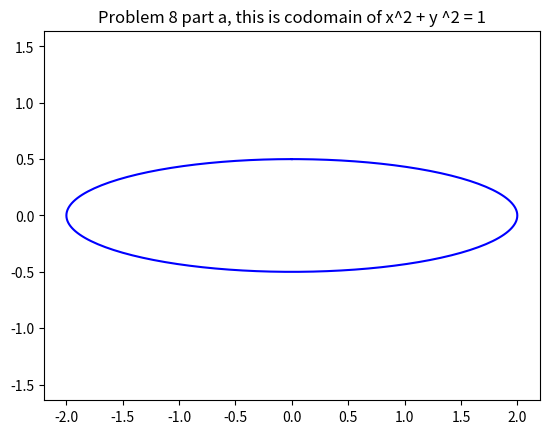
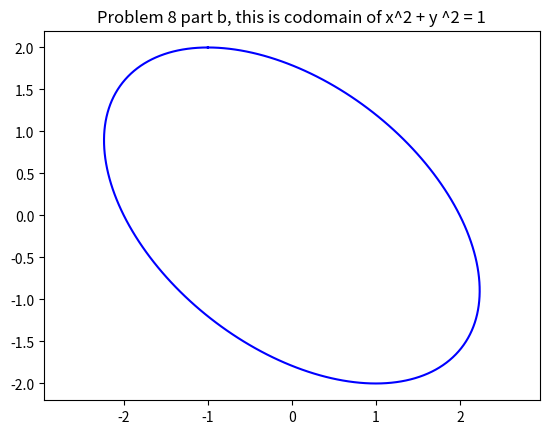
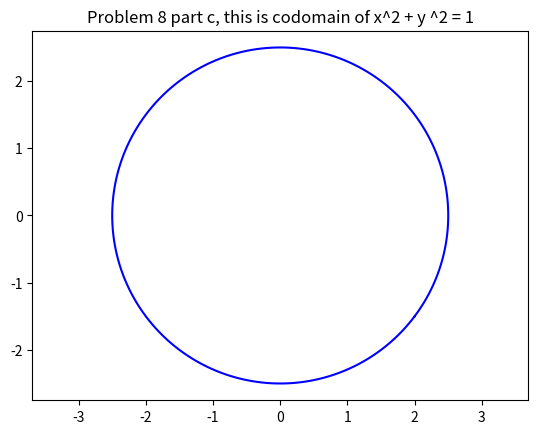

Write Python code to recreate these figures, in order.
# ////////////////////////////////////////////////////////////////////////////
# //|
# //| Author : Steven Rivadeneira
# //|
# //| File Name : p8.py
# //|
# //| Description : Graphs transformation.
# //|
# //| Notes :
# //|
# //|
# //|
# //|
# ////////////////////////////////////////////////////////////////////////////

from math import cos
from math import sin
from math import pi
from math import sqrt
import matplotlib.pyplot as plt

# lambda1 = -0.5
# lambda2 = -2
def linear_transform_A1(x,y):
    lambda1 = -2
    lambda2 = -0.5
    result = [ lambda1*x,  lambda2*y]
    return result

# lamba = -2
def linear_transform_A2(x, y):
    lambda_ = -2
    result = [lambda_*x + y, lambda_*y]
    return result

# lambda = 1.5
# mu =  2
def linear_transform_A3(x, y):
        lambda_ = 1.5
        mu = 2
        result =  [ lambda_*x - mu*y, mu*x + lambda_*y]
        return result

def main():
        A1x = []
        A1y = []
        A2x = []
        A2y = []
        A3x = []
        A3y = []
        x_ = []
        y_ = []

        for theta in range(0, 201, 1):
                #change step size
                theta = -pi/2 + pi*(theta/100)
                #calc transformation by A1.
                x = cos(theta)
                y = sin(theta)
                #debug:
                x_.append(x)
                y_.append(y)
                #end debug
                A1 = linear_transform_A1(x,y)
                A1x.append(A1[0])
                A1y.append(A1[1])

                #calc transformation by A2.
                A2 = linear_transform_A2(x,y)
                A2x.append(A2[0])
                A2y.append(A2[1])
                #calc transformation by Tinv L T
                A3 = linear_transform_A3(x,y)
                A3x.append(A3[0])
                A3y.append(A3[1])

        #plot
        plt.figure(1)
        plt.title("Problem 8 part a, this is codomain of x^2 + y ^2 = 1")
        plt.axis("equal")
        plt.plot(A1x, A1y, 'b')

        plt.figure(2)
        plt.title("Problem 8 part b, this is codomain of x^2 + y ^2 = 1")
        plt.axis("equal")
        plt.plot(A2x, A2y, 'b')

        plt.figure(3)
        plt.title("Problem 8 part c, this is codomain of x^2 + y ^2 = 1")
        plt.axis("equal")
        plt.plot(A3x, A3y, 'b')
        plt.show()


if __name__ == "__main__":
        main()